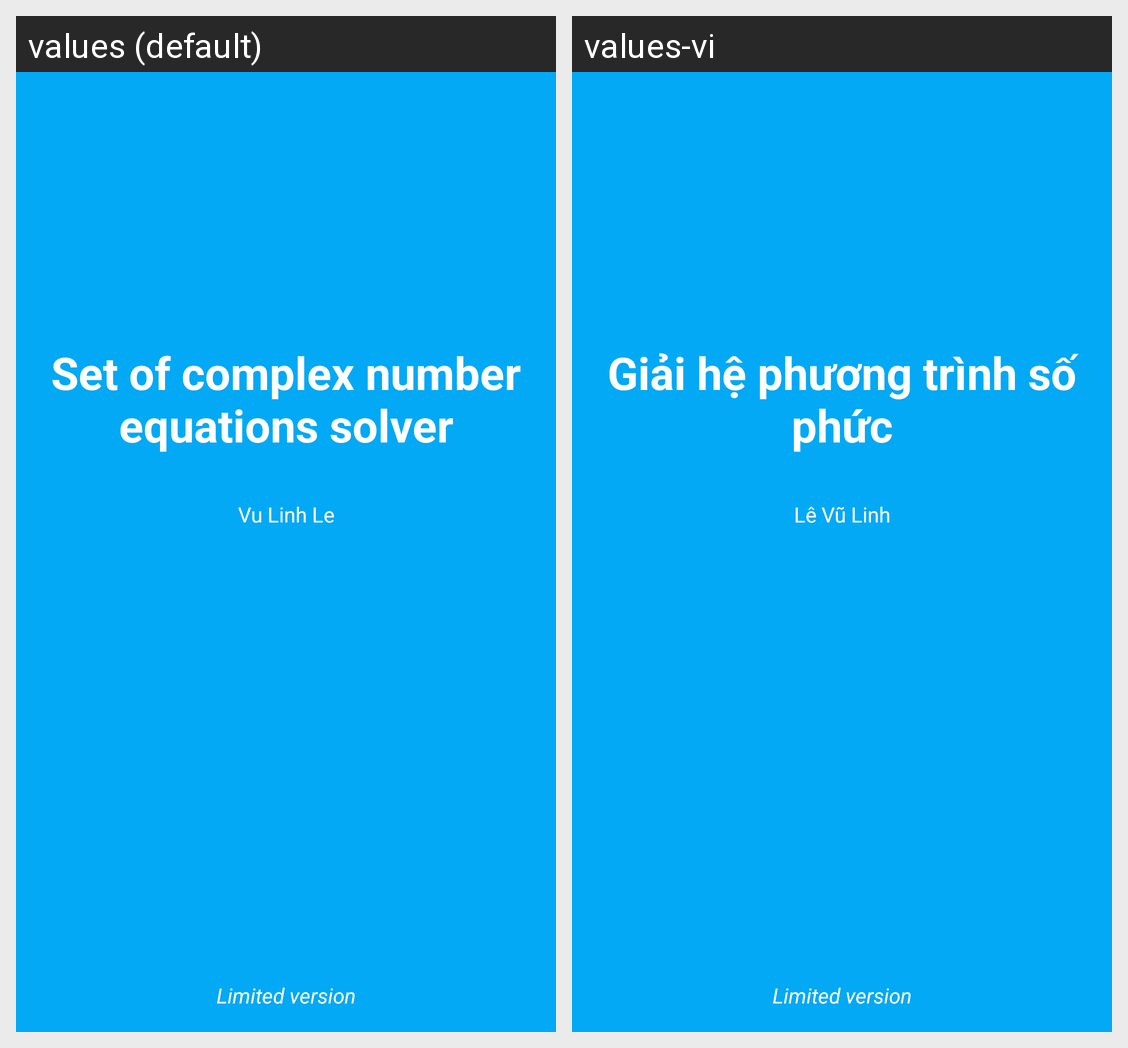

This grid shows one Android layout under two languages. Give, for every string resource on the screen, its name, the default text and each shown locale's text.
Android screen res/layout/activity_splash_screen.xml rendered under 2 locales, left to right: values (default), values-vi. Device: Nexus 5 (rendered at 1080×1920; each locale shown at half size, 540×960, under a caption strip naming it); theme SplashScreen.
Strings drawn on this screen, with the default value and each locale's value (text and hints the layout hard-codes, and strings that could not be matched under every locale, appear in the picture but are not listed):

title_activity_splash_screen
  values: Set of complex number equations solver
  values-vi: Giải hệ phương trình số phức

my_name
  values: Vu Linh Le
  values-vi: Lê Vũ Linh
